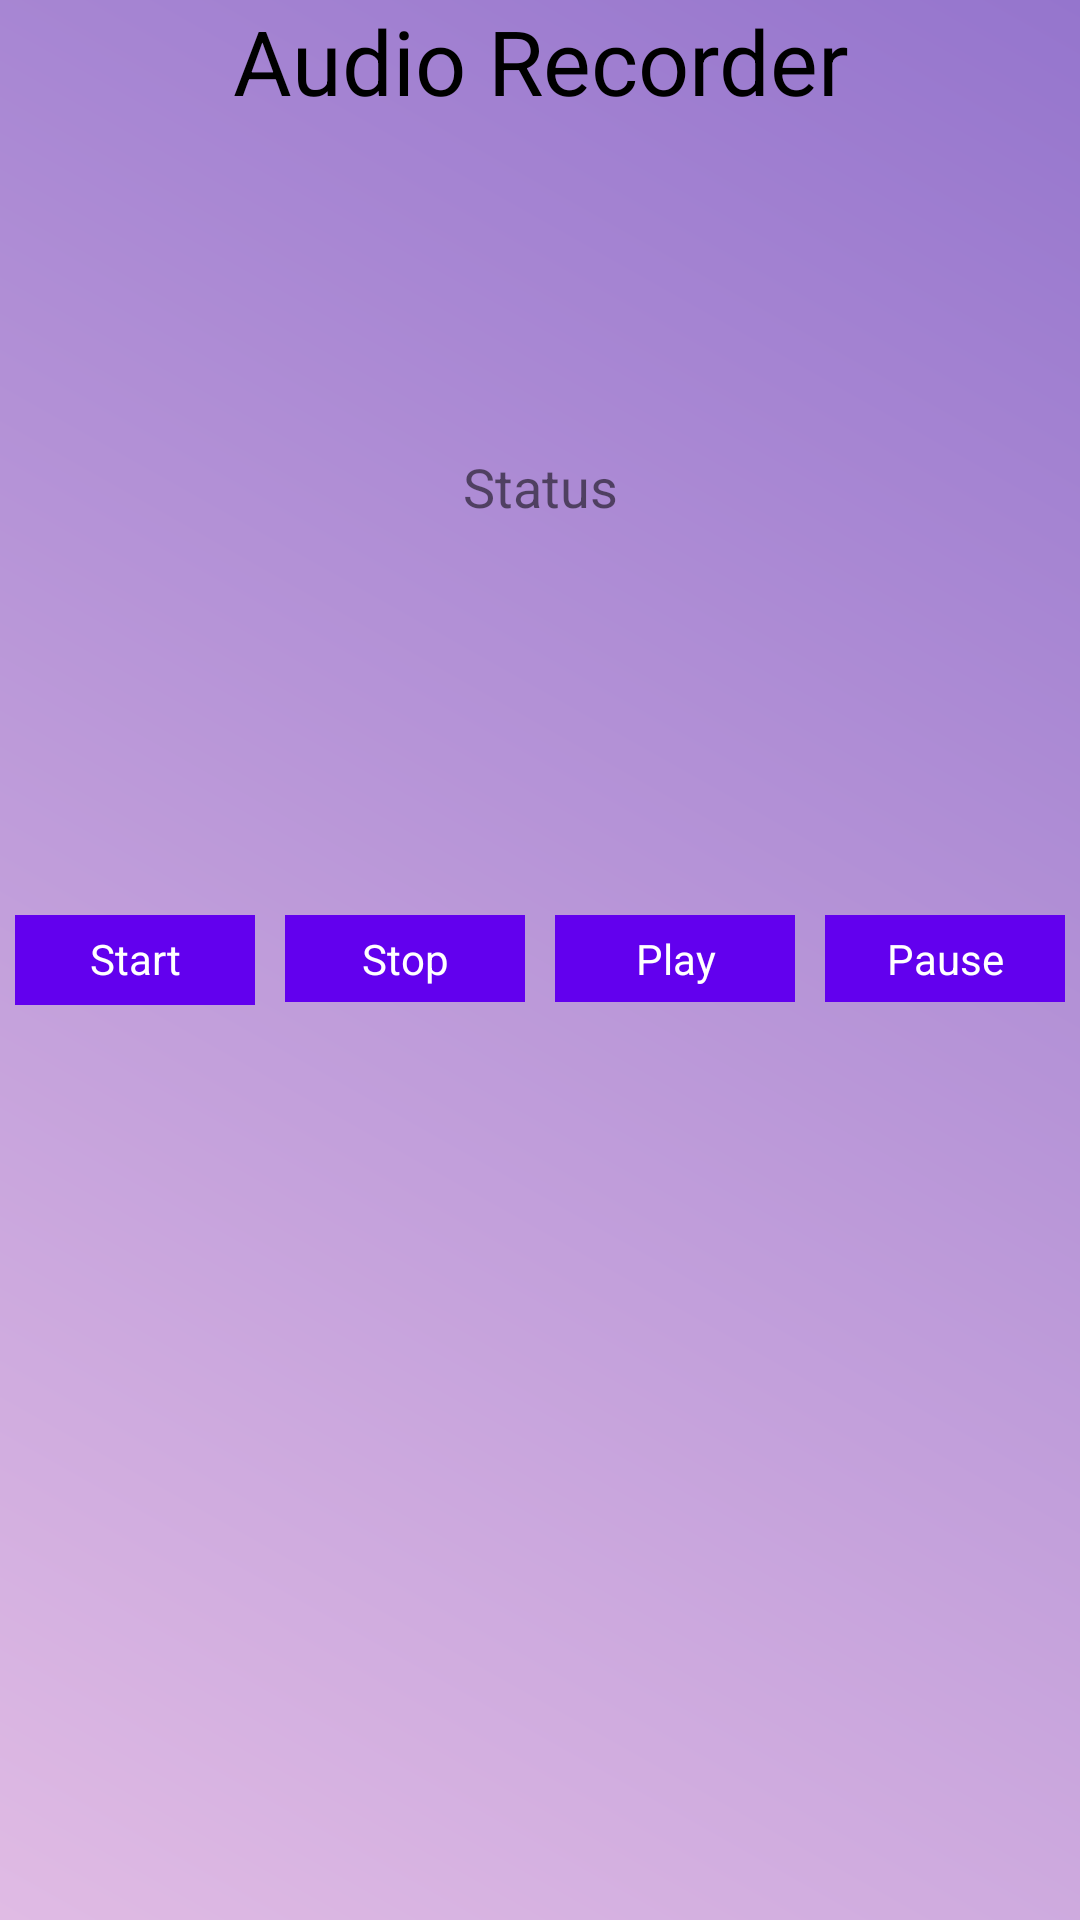

Write the Android layout XML for this screen, with the resource values it uses.
<!-- AndroidManifest.xml: application theme Theme.Karaoke -->
<!-- res/layout/activity_main.xml -->
<?xml version="1.0" encoding="utf-8"?>
<RelativeLayout
    xmlns:android="http://schemas.android.com/apk/res/android"
    xmlns:app="http://schemas.android.com/apk/res-auto"
    xmlns:tools="http://schemas.android.com/tools"
    android:layout_width="match_parent"
    android:layout_height="match_parent"
    android:orientation="horizontal"
    android:background="@drawable/gradient_background"
    tools:context=".MainActivity">

    
    <TextView
        android:id="@+id/txthead"
        android:layout_width="match_parent"
        android:layout_height="wrap_content"
        android:layout_centerHorizontal="true"
        android:text="@string/audio_recorder"
        android:textAlignment="center"
        android:textColor="@color/black"
        android:textSize="30sp" />

    
    <TextView
        android:id="@+id/idTVstatus"
        android:layout_width="match_parent"
        android:layout_height="wrap_content"
        android:layout_marginTop="150dp"
        android:text="@string/status"
        android:textAlignment="center"
        android:textSize="18sp" />

    
    <LinearLayout
        android:layout_width="match_parent"
        android:layout_height="wrap_content"
        android:layout_centerInParent="true"
        android:layout_marginTop="30dp"
        android:orientation="horizontal"
        android:weightSum="4">

        
        <TextView
            android:id="@+id/btnRecord"
            android:layout_width="0dp"
            android:layout_height="30dp"
            android:layout_margin="5dp"
            android:layout_weight="1"
            android:background="@color/purple_500"
            android:padding="5dp"
            android:text="@string/start_recording"
            android:textAlignment="center"
            android:textColor="@color/white" />

        
        <TextView
            android:id="@+id/btnStop"
            android:layout_width="0dp"
            android:layout_height="wrap_content"
            android:layout_margin="5dp"
            android:layout_weight="1"
            android:background="@color/purple_500"
            android:padding="5dp"
            android:text="@string/stop_recording"
            android:textAlignment="center"
            android:textColor="@color/white" />

        
        <TextView
            android:id="@+id/btnPlay"
            android:layout_width="0dp"
            android:layout_height="wrap_content"
            android:layout_margin="5dp"
            android:layout_weight="1"
            android:background="@color/purple_500"
            android:padding="5dp"
            android:text="@string/play_recording"
            android:textAlignment="center"
            android:textColor="@color/white" />

        
        <TextView
            android:id="@+id/btnStopPlay"
            android:layout_width="0dp"
            android:layout_height="wrap_content"
            android:layout_margin="5dp"
            android:layout_weight="1"
            android:background="@color/purple_500"
            android:padding="5dp"
            android:text="@string/stop_playing"
            android:textAlignment="center"
            android:textColor="@color/white" />

    </LinearLayout>
</RelativeLayout>
<!-- resources referenced by this layout -->
<resources>
  <!-- drawable gradient_background (drawable) -->
  <?xml version="1.0" encoding="utf-8"?>
  <shape xmlns:android="http://schemas.android.com/apk/res/android">
      <gradient
          android:startColor="#E0BBE4"
          android:endColor="#9575CD"
          android:angle="45"
      />
  </shape>
  <string name="audio_recorder">Audio Recorder</string>
  <string name="play_recording">Play</string>
  <string name="start_recording">Start</string>
  <string name="status">Status</string>
  <string name="stop_playing">Pause</string>
  <string name="stop_recording">Stop</string>
  <style name="Theme.Karaoke" parent="Theme.AppCompat.Light.NoActionBar" />
  <!-- not gathered from this repository: default colours our renderer supplied (Android Studio template values) -->
  <color name="purple_500">#FF6200EE</color>
  <color name="black">#FF000000</color>
  <color name="white">#FFFFFFFF</color>
</resources>
